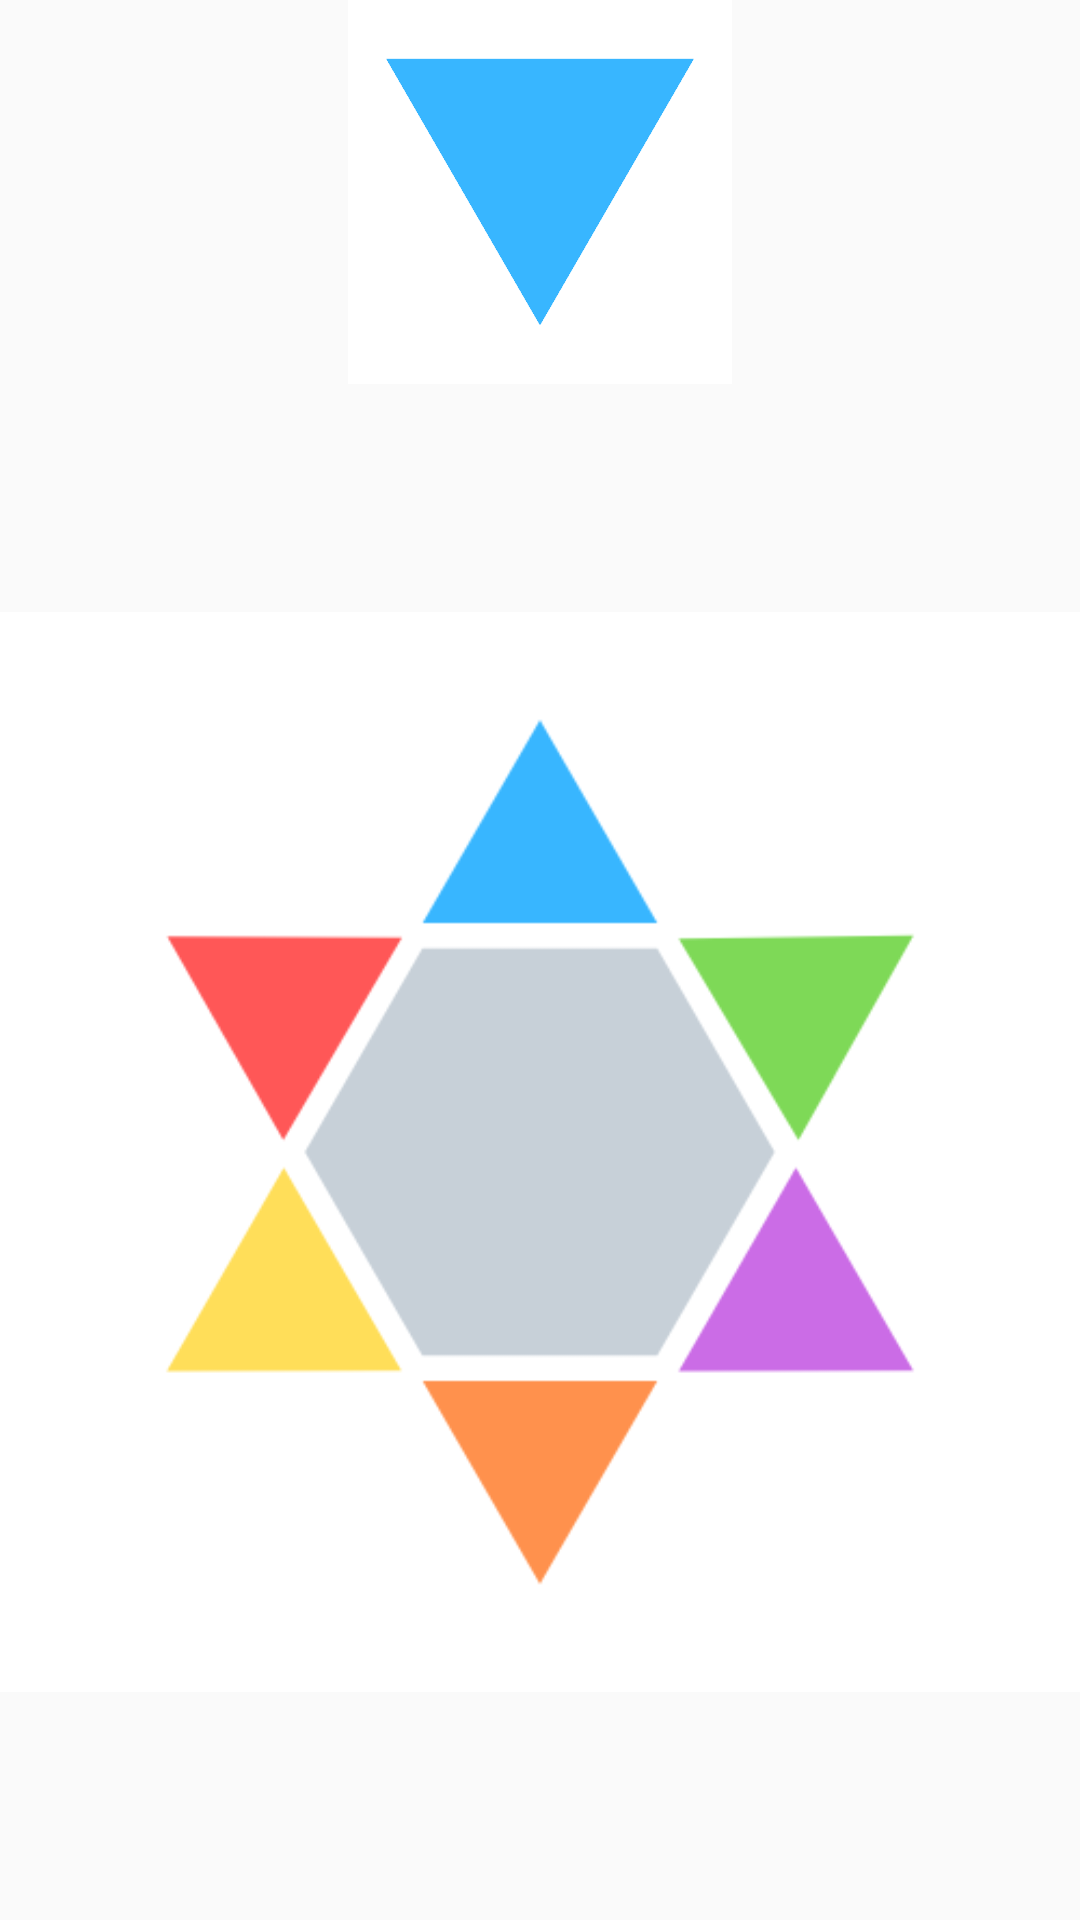

This screen was rendered from an Android layout file. Write that file and the resources it references.
<!-- AndroidManifest.xml: application theme AppTheme -->
<!-- res/layout/altigenbuttons.xml -->
<?xml version="1.0" encoding="utf-8"?>
<LinearLayout xmlns:android="http://schemas.android.com/apk/res/android"
    android:orientation="vertical" android:layout_width="match_parent"
    android:layout_height="match_parent">

    <ImageView
        android:id="@+id/iv_arrowa"
        android:layout_width="match_parent"
        android:layout_height="match_parent"
        android:layout_weight="4"
        android:src="@drawable/lacio" />

    <ImageView
        android:id="@+id/iv_buttona"
        android:layout_width="match_parent"
        android:layout_height="match_parent"
        android:layout_weight="1"
        android:scaleType="centerInside"
        android:src="@drawable/lacia" />

</LinearLayout>
<!-- resources referenced by this layout -->
<resources>
  <!-- drawable lacia: png bitmap (drawable-v24, 13648 bytes) -->
  <!-- drawable lacio: png bitmap (drawable-v24, 65028 bytes) -->
  <style name="AppTheme" parent="Theme.AppCompat.Light.NoActionBar">
          
          <item name="colorPrimary">@color/colorPrimary</item>
  
  
      </style>
  <color name="colorPrimary">#008577</color>
</resources>
